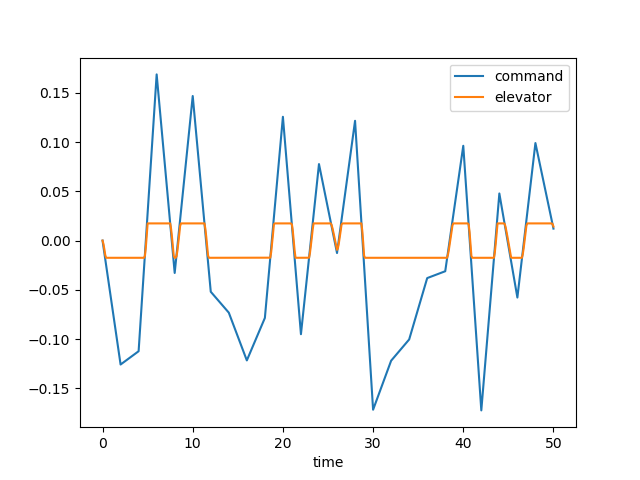

Values plotted in this chart, from the file beside it:
time, dec, de, u, w, q, theta, mode
0.0, 0.0, 0.0, 0.0, 0.0, 0.0, 0.0, 1.0
0.1, -0.006289, -0.003463, -0.0003491, 0.004852, 0.0002105, 6.798421964049339e-06, 1.0
0.2, -0.01258, -0.008712, -0.001863, 0.02725, 0.000893, 5.7446479331701994e-05, 1.0
0.3, -0.01887, -0.01462, -0.005266, 0.07898, 0.002075, 0.0002016, 1.0
0.4, -0.02516, -0.01745, -0.01095, 0.1665, 0.003546, 0.0004831, 1.0
0.5, -0.03144, -0.01745, -0.01838, 0.2808, 0.004778, 0.0009017, 1.0
0.6, -0.03773, -0.01745, -0.02724, 0.4136, 0.005723, 0.001429, 1.0
0.7, -0.04402, -0.01745, -0.03727, 0.5582, 0.006399, 0.002037, 1.0
0.8, -0.05031, -0.01745, -0.04823, 0.7083, 0.006828, 0.002701, 1.0
0.9, -0.0566, -0.01745, -0.0599, 0.8588, 0.007036, 0.003396, 1.0
1.0, -0.06289, -0.01745, -0.07205, 1.005, 0.007051, 0.004101, 1.0
1.1, -0.06918, -0.01745, -0.08451, 1.143, 0.006904, 0.0048, 1.0
1.2, -0.07547, -0.01745, -0.09711, 1.271, 0.006624, 0.005478, 1.0
1.3, -0.08176, -0.01745, -0.1097, 1.386, 0.00624, 0.006122, 1.0
1.4, -0.08804, -0.01745, -0.1222, 1.486, 0.00578, 0.006723, 1.0
1.5, -0.09433, -0.01745, -0.1345, 1.572, 0.005269, 0.007276, 1.0
1.6, -0.1006, -0.01745, -0.1466, 1.643, 0.004731, 0.007776, 1.0
1.7, -0.1069, -0.01745, -0.1583, 1.698, 0.004185, 0.008222, 1.0
1.8, -0.1132, -0.01745, -0.1698, 1.74, 0.00365, 0.008613, 1.0
1.9, -0.1195, -0.01745, -0.1809, 1.768, 0.003138, 0.008953, 1.0
2.0, -0.1258, -0.01745, -0.1916, 1.785, 0.002662, 0.009242, 1.0
2.1, -0.1251, -0.01745, -0.2021, 1.791, 0.00223, 0.009486, 1.0
2.2, -0.1244, -0.01745, -0.2124, 1.788, 0.001848, 0.00969, 1.0
2.3, -0.1238, -0.01745, -0.2224, 1.778, 0.001519, 0.009858, 1.0
2.4, -0.1231, -0.01745, -0.2322, 1.761, 0.001245, 0.009996, 1.0
2.5, -0.1224, -0.01745, -0.2419, 1.74, 0.001024, 0.01011, 1.0
2.6, -0.1217, -0.01745, -0.2515, 1.716, 0.0008562, 0.0102, 1.0
2.7, -0.1211, -0.01745, -0.261, 1.69, 0.0007366, 0.01028, 1.0
2.8, -0.1204, -0.01745, -0.2705, 1.663, 0.0006615, 0.01035, 1.0
2.9, -0.1197, -0.01745, -0.2801, 1.636, 0.0006262, 0.01042, 1.0
3.0, -0.119, -0.01745, -0.2898, 1.61, 0.0006252, 0.01048, 1.0
3.1, -0.1184, -0.01745, -0.2995, 1.585, 0.0006532, 0.01054, 1.0
3.2, -0.1177, -0.01745, -0.3094, 1.563, 0.0007047, 0.01061, 1.0
3.3, -0.117, -0.01745, -0.3195, 1.543, 0.0007744, 0.01068, 1.0
3.4, -0.1163, -0.01745, -0.3297, 1.525, 0.0008572, 0.01076, 1.0
3.5, -0.1157, -0.01745, -0.3402, 1.511, 0.0009485, 0.01085, 1.0
3.6, -0.115, -0.01745, -0.3508, 1.499, 0.001044, 0.01095, 1.0
3.7, -0.1143, -0.01745, -0.3616, 1.489, 0.001141, 0.01106, 1.0
3.8, -0.1136, -0.01745, -0.3727, 1.483, 0.001235, 0.01118, 1.0
3.9, -0.113, -0.01745, -0.384, 1.479, 0.001324, 0.01131, 1.0
4.0, -0.1123, -0.01745, -0.3955, 1.477, 0.001407, 0.01145, 1.0
4.1, -0.09824, -0.01745, -0.4071, 1.476, 0.001481, 0.01159, 1.0
4.2, -0.08419, -0.01745, -0.419, 1.478, 0.001546, 0.01174, 1.0
4.3, -0.07014, -0.01745, -0.4311, 1.481, 0.001601, 0.0119, 1.0
4.4, -0.05609, -0.01745, -0.4434, 1.485, 0.001646, 0.01206, 1.0
4.5, -0.04204, -0.01745, -0.4558, 1.489, 0.001681, 0.01223, 1.0
4.6, -0.02799, -0.01745, -0.4684, 1.495, 0.001706, 0.0124, 1.0
4.7, -0.01394, -0.01552, -0.4809, 1.497, 0.001606, 0.01257, 1.0
4.8, 0.0001037, -0.006789, -0.4924, 1.482, 0.0008807, 0.0127, 1.0
4.9, 0.01415, 0.005304, -0.501, 1.422, -0.0009213, 0.01271, 1.0
5.0, 0.0282, 0.01745, -0.5052, 1.29, -0.003786, 0.01248, 1.0
5.1, 0.04225, 0.01745, -0.5054, 1.093, -0.006581, 0.01196, 1.0
5.2, 0.0563, 0.01745, -0.5025, 0.8503, -0.008795, 0.01118, 1.0
5.3, 0.07035, 0.01745, -0.4972, 0.5763, -0.01045, 0.01022, 1.0
5.4, 0.08439, 0.01745, -0.4898, 0.2842, -0.01159, 0.009109, 1.0
5.5, 0.09844, 0.01745, -0.4809, -0.01463, -0.01227, 0.007913, 1.0
5.6, 0.1125, 0.01745, -0.4709, -0.3102, -0.01252, 0.00667, 1.0
5.7, 0.1265, 0.01745, -0.4602, -0.5942, -0.01242, 0.005421, 1.0
5.8, 0.1406, 0.01745, -0.4492, -0.8601, -0.01201, 0.004197, 1.0
5.9, 0.1546, 0.01745, -0.4381, -1.103, -0.01137, 0.003026, 1.0
... 441 more rows
